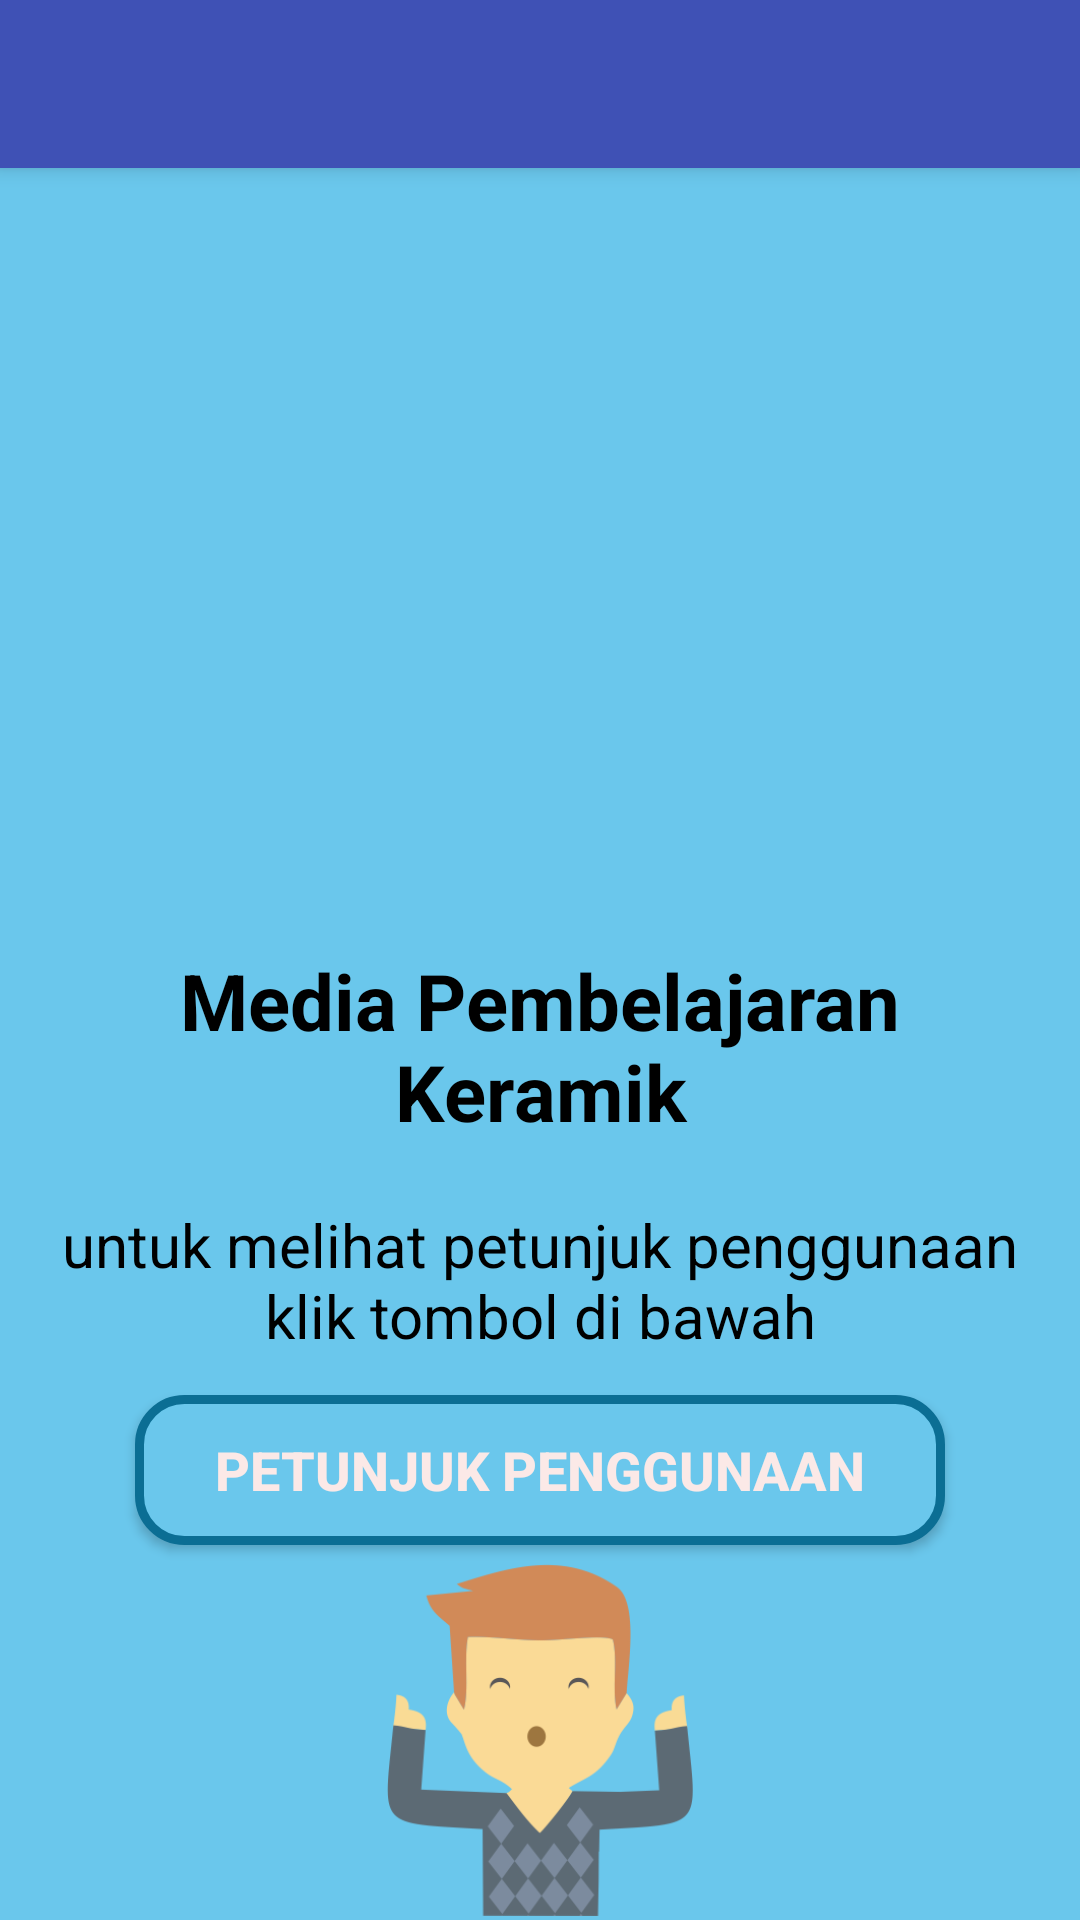

Produce the Android XML layout that renders to this screen, including the resource entries it uses.
<!-- AndroidManifest.xml: application theme AppTheme -->
<!-- res/layout/app_bar_main2.xml -->
<?xml version="1.0" encoding="utf-8"?>
<android.support.design.widget.CoordinatorLayout xmlns:android="http://schemas.android.com/apk/res/android"
    xmlns:app="http://schemas.android.com/apk/res-auto"
    xmlns:tools="http://schemas.android.com/tools"
    android:layout_width="match_parent"
    android:layout_height="match_parent"
    tools:context="android.emot.com.mediasenikriya.Main2Activity"
    android:background="@color/primaryColor">

    <android.support.design.widget.AppBarLayout
        android:layout_width="match_parent"
        android:layout_height="wrap_content"
        android:theme="@style/AppTheme.AppBarOverlay">

        <android.support.v7.widget.Toolbar
            android:id="@+id/toolbar"
            android:layout_width="match_parent"
            android:layout_height="?attr/actionBarSize"
            android:background="@color/colorPrimary"
            app:popupTheme="@style/AppTheme.PopupOverlay" />

    </android.support.design.widget.AppBarLayout>

    <include layout="@layout/content_main2" />

</android.support.design.widget.CoordinatorLayout>
<!-- res/layout/content_main2.xml (included above) -->
<?xml version="1.0" encoding="utf-8"?>
<RelativeLayout xmlns:android="http://schemas.android.com/apk/res/android"
    xmlns:app="http://schemas.android.com/apk/res-auto"
    xmlns:tools="http://schemas.android.com/tools"
    android:layout_width="match_parent"
    android:layout_height="match_parent"
    app:layout_behavior="@string/appbar_scrolling_view_behavior"
    tools:context="android.emot.com.mediasenikriya.Main2Activity"
    android:background="@color/primaryColorblueLight"
    >

    <android.support.v4.view.ViewPager
        android:id="@+id/viewPager"
        android:layout_width="match_parent"
        android:layout_height="250dp">
    </android.support.v4.view.ViewPager>

    <TextView
        android:id="@+id/Teksviewmain"
        android:layout_width="match_parent"
        android:layout_height="wrap_content"
        android:text="Media Pembelajaran Keramik"
        android:textSize="26sp"
        android:textColor="@color/colorBlack"
        android:layout_margin="@dimen/margintext_top"
        android:textAlignment="center"
        android:textStyle="bold"
        android:layout_below="@id/viewPager"
        />

    
        
        
        
        
        
        
        

    <TextView
        android:id="@+id/teksviewmain2"
        android:layout_width="match_parent"
        android:layout_height="wrap_content"
        android:layout_below="@id/Teksviewmain"
        android:layout_margin="10dp"
        android:text="untuk melihat petunjuk penggunaan klik tombol di bawah"
        android:textAlignment="center"
        android:textColor="@color/colorBlack"
        android:textSize="20dp" />
    <ImageView
        android:id="@+id/imageViewmascot"
        android:layout_width="102dp"
        android:layout_height="120dp"
        android:scaleType="fitCenter"
        android:layout_centerInParent="true"
        android:layout_alignParentBottom="true"
        app:srcCompat="@drawable/mascot" />
    <Button
        android:id="@+id/btPilih"
        android:layout_width="wrap_content"
        android:layout_height="wrap_content"
        android:layout_above="@id/imageViewmascot"
        android:layout_centerHorizontal="true"
        android:text="Petunjuk Penggunaan"
        android:textSize="18sp"
        android:textColor="@color/primaryTextColor"
        android:textStyle="bold"
        android:background="@drawable/button"
        android:layout_margin="5dp"
        />


</RelativeLayout>
<!-- resources referenced by this layout -->
<resources>
  <color name="colorBlack">#000000</color>
  <color name="colorPrimary">#3F51B5</color>
  <color name="primaryColor">#d84315</color>
  <color name="primaryColorblueLight">#6AC7EC</color>
  <color name="primaryTextColor">#fbe9e7</color>
  <dimen name="margintext_top">10dp</dimen>
  <!-- drawable button (drawable) -->
  <?xml version="1.0" encoding="utf-8"?>
  <shape xmlns:android="http://schemas.android.com/apk/res/android"
      android:shape="rectangle">
      <corners
          android:radius="15dp"
          />
      <solid
          android:color="#6AC7EC"
          />
      <padding
          android:left="0dp"
          android:top="0dp"
          android:right="0dp"
          android:bottom="0dp"
          />
      <size
          android:width="270dp"
          android:height="50dp"
          />
      <stroke
          android:width="3dp"
          android:color="#0B6E94"
          />
  </shape>
  <!-- drawable mascot: png bitmap (drawable, 24183 bytes) -->
  <style name="AppTheme.AppBarOverlay" parent="ThemeOverlay.AppCompat.Dark.ActionBar" />
  <style name="AppTheme.PopupOverlay" parent="ThemeOverlay.AppCompat.Light" />
  <style name="AppTheme" parent="Theme.AppCompat.Light.NoActionBar">
          
          <item name="colorPrimary">@color/colorPrimary</item>
          <item name="colorPrimaryDark">@color/colorPrimaryDark</item>
          <item name="colorAccent">@color/colorAccent</item>
          <item name="android:textColor">#000</item>
      </style>
  <color name="colorPrimaryDark">#303F9F</color>
  <color name="colorAccent">#FF4081</color>
</resources>
